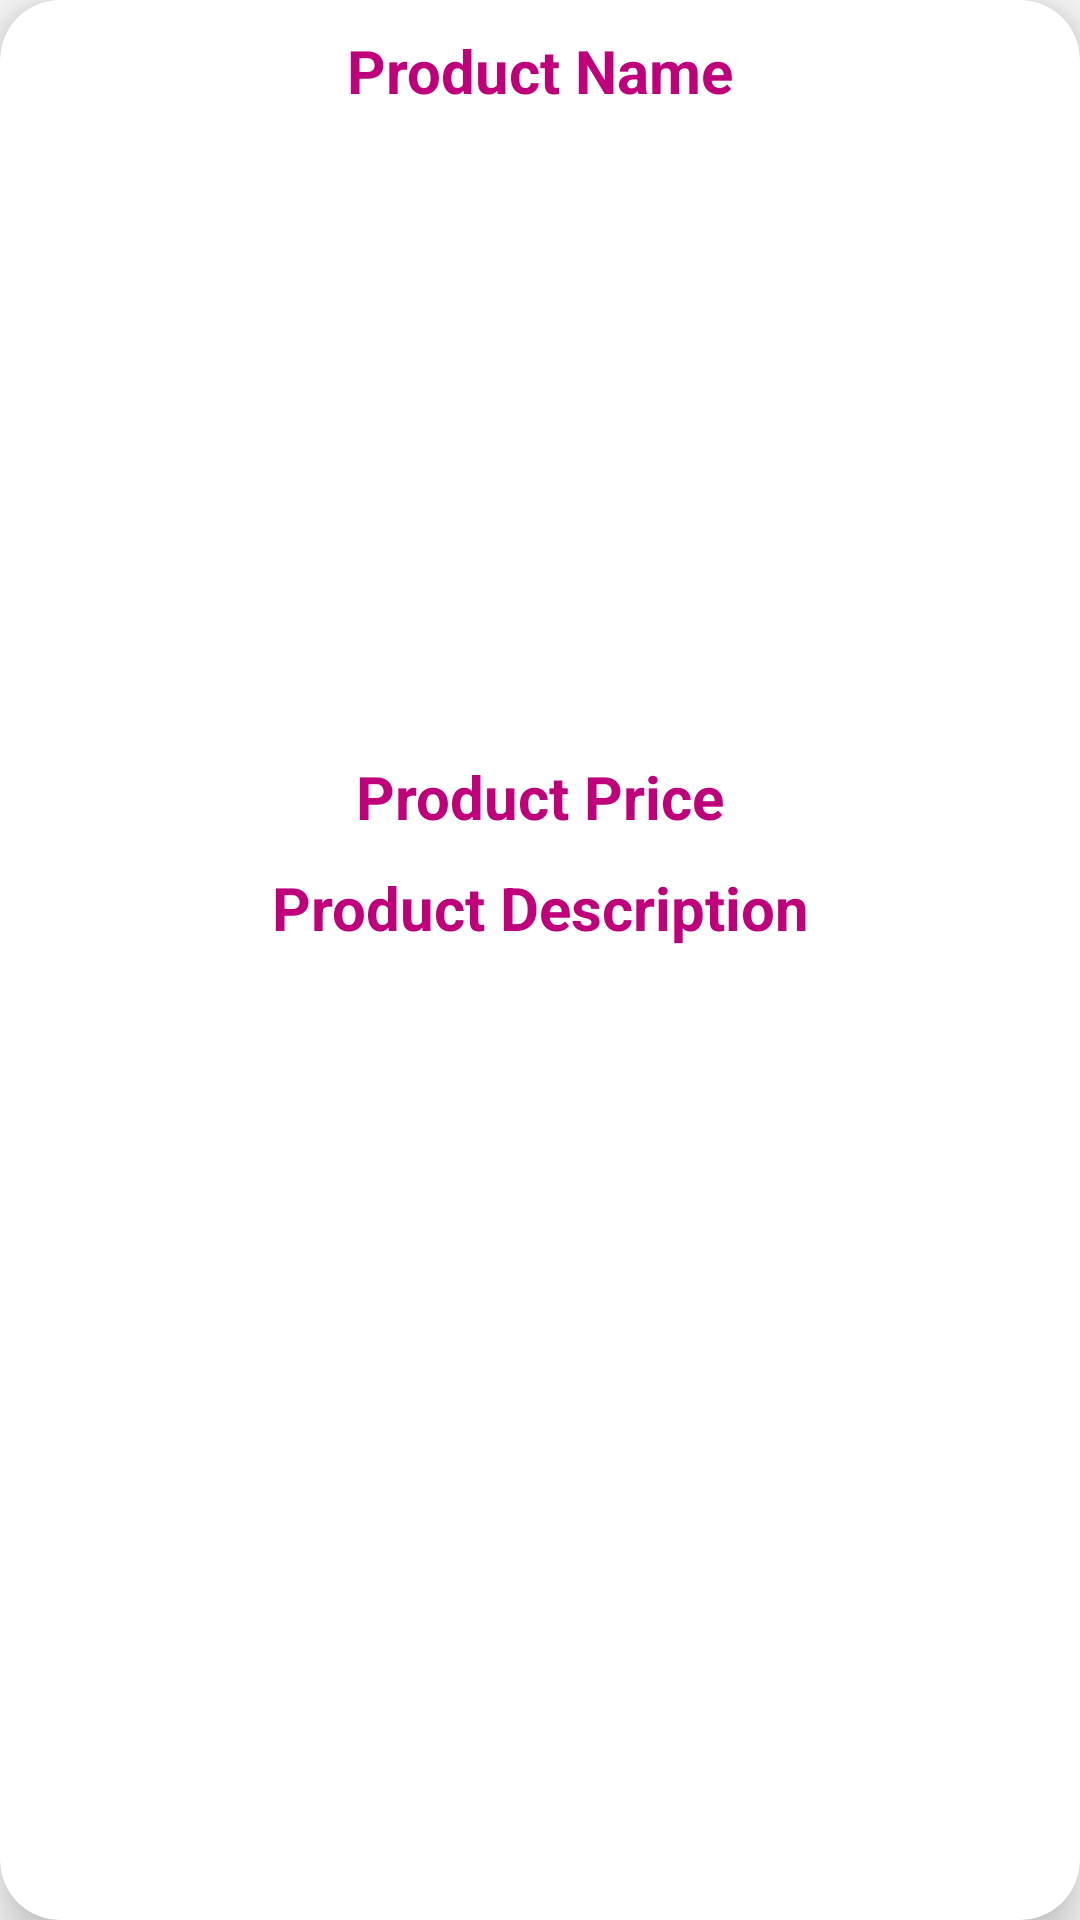

Reconstruct the res/layout file that produces this screen, plus the resources it refers to.
<!-- AndroidManifest.xml: application theme Theme.EcommerceApp -->
<!-- res/layout/product_item_layout.xml -->
<?xml version="1.0" encoding="utf-8"?>
<androidx.cardview.widget.CardView xmlns:android="http://schemas.android.com/apk/res/android"
    android:layout_width="match_parent"
    android:layout_height="wrap_content"
    xmlns:app="http://schemas.android.com/apk/res-auto"
    android:layout_marginTop="20dp"
    app:cardElevation="10dp"
    app:cardCornerRadius="20dp"
    android:layout_marginHorizontal="30dp"
    >
    <RelativeLayout
        android:layout_width="match_parent"
        android:layout_height="match_parent">
        <TextView
            android:id="@+id/product_item_name"
            android:layout_width="match_parent"
            android:layout_height="wrap_content"
            android:text="@string/product_name"
            android:textStyle="bold"
            android:textSize="20sp"
            android:textColor="@color/colorPrimary"
            android:textAlignment="center"
            android:layout_marginVertical="10dp"
            />
        <ImageView
            android:id="@+id/product_item_image"
            android:layout_width="match_parent"
            android:layout_height="200dp"
            android:scaleType="centerCrop"
            android:layout_below="@+id/product_item_name"

            />
        <TextView
            android:id="@+id/product_item_price"
            android:layout_width="match_parent"
            android:layout_height="wrap_content"
            android:textSize="20sp"
            android:textAlignment="center"
            android:textStyle="bold"
            android:text="@string/product_price"
            android:textColor="@color/colorPrimary"
            android:layout_marginVertical="5dp"
            android:layout_below="@+id/product_item_image"
            />

        <TextView
            android:id="@+id/product_item_des"
            android:layout_width="match_parent"
            android:layout_height="wrap_content"
            android:textSize="20sp"
            android:textAlignment="center"
            android:textStyle="bold"
            android:text="@string/product_description"
            android:textColor="@color/colorPrimary"
            android:layout_marginVertical="5dp"
            android:layout_below="@+id/product_item_price"
            />

    </RelativeLayout>
</androidx.cardview.widget.CardView>
<!-- resources referenced by this layout -->
<resources>
  <color name="colorPrimary">#BF007A</color>
  <string name="product_description">Product Description</string>
  <string name="product_name">Product Name</string>
  <string name="product_price">Product Price</string>
  <style name="Theme.EcommerceApp" parent="Theme.AppCompat.Light.NoActionBar">
          
          <item name="colorPrimary">@color/colorPrimaryDark</item>
          <item name="colorPrimaryVariant">@color/colorAccent</item>
          <item name="colorOnPrimary">@color/white</item>
          
          <item name="colorSecondary">@color/teal_200</item>
          <item name="colorSecondaryVariant">@color/teal_700</item>
          <item name="colorOnSecondary">@color/black</item>
          
          <item name="android:statusBarColor" tools:targetApi="l">?attr/colorPrimaryVariant</item>
          
      </style>
  <color name="colorPrimaryDark">#BF007A</color>
  <color name="colorAccent">#BF007A</color>
  <color name="white">#FFFFFFFF</color>
  <color name="teal_200">#FF03DAC5</color>
  <color name="teal_700">#FF018786</color>
  <color name="black">#FF000000</color>
</resources>
